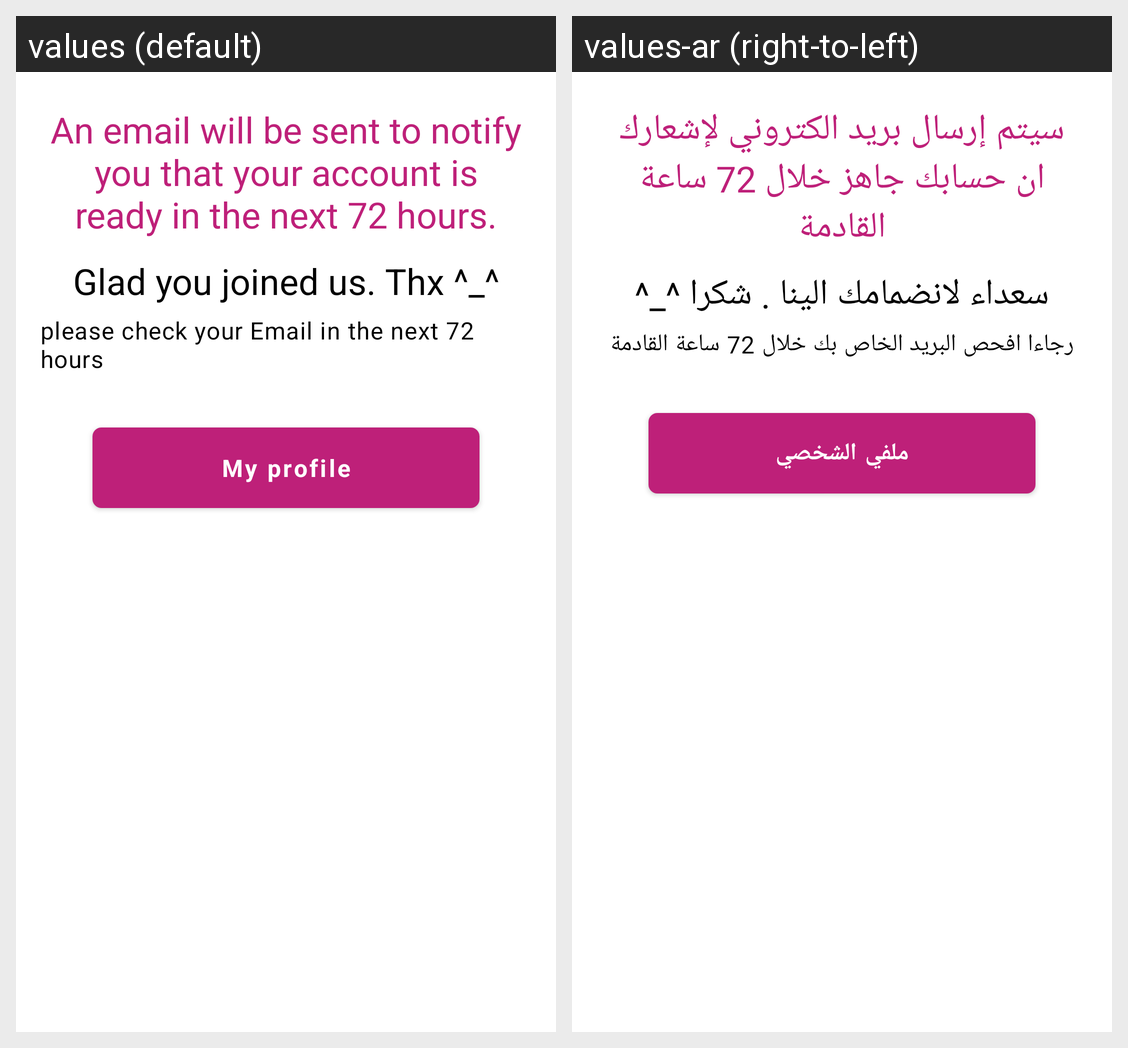

For this localized Android screen grid, give each drawn string resource with its value in every locale shown.
Android screen res/layout/fragment_message_info_employee.xml rendered under 2 locales, left to right: values (default), values-ar (right-to-left). Device: Nexus 5 (rendered at 1080×1920; each locale shown at half size, 540×960, under a caption strip naming it); theme Theme.Tawseelat.
Strings drawn on this screen, with the default value and each locale's value (text and hints the layout hard-codes, and strings that could not be matched under every locale, appear in the picture but are not listed):

message_ready_account
  values: An email will be sent to notify you that your account is ready in the next 72 hours.
  values-ar: سيتم إرسال بريد الكتروني لإشعارك ان حسابك جاهز خلال 72 ساعة القادمة

welcome_message2
  values: Glad you joined us. Thx ^_^
  values-ar: سعداء لانضمامك الينا . شكرا ^_^

check_email_message_in_72_hour
  values: please check your Email in the next 72 hours
  values-ar: رجاءا افحص البريد الخاص بك خلال 72 ساعة القادمة

my_profile_text
  values: My profile
  values-ar: ملفي الشخصي
